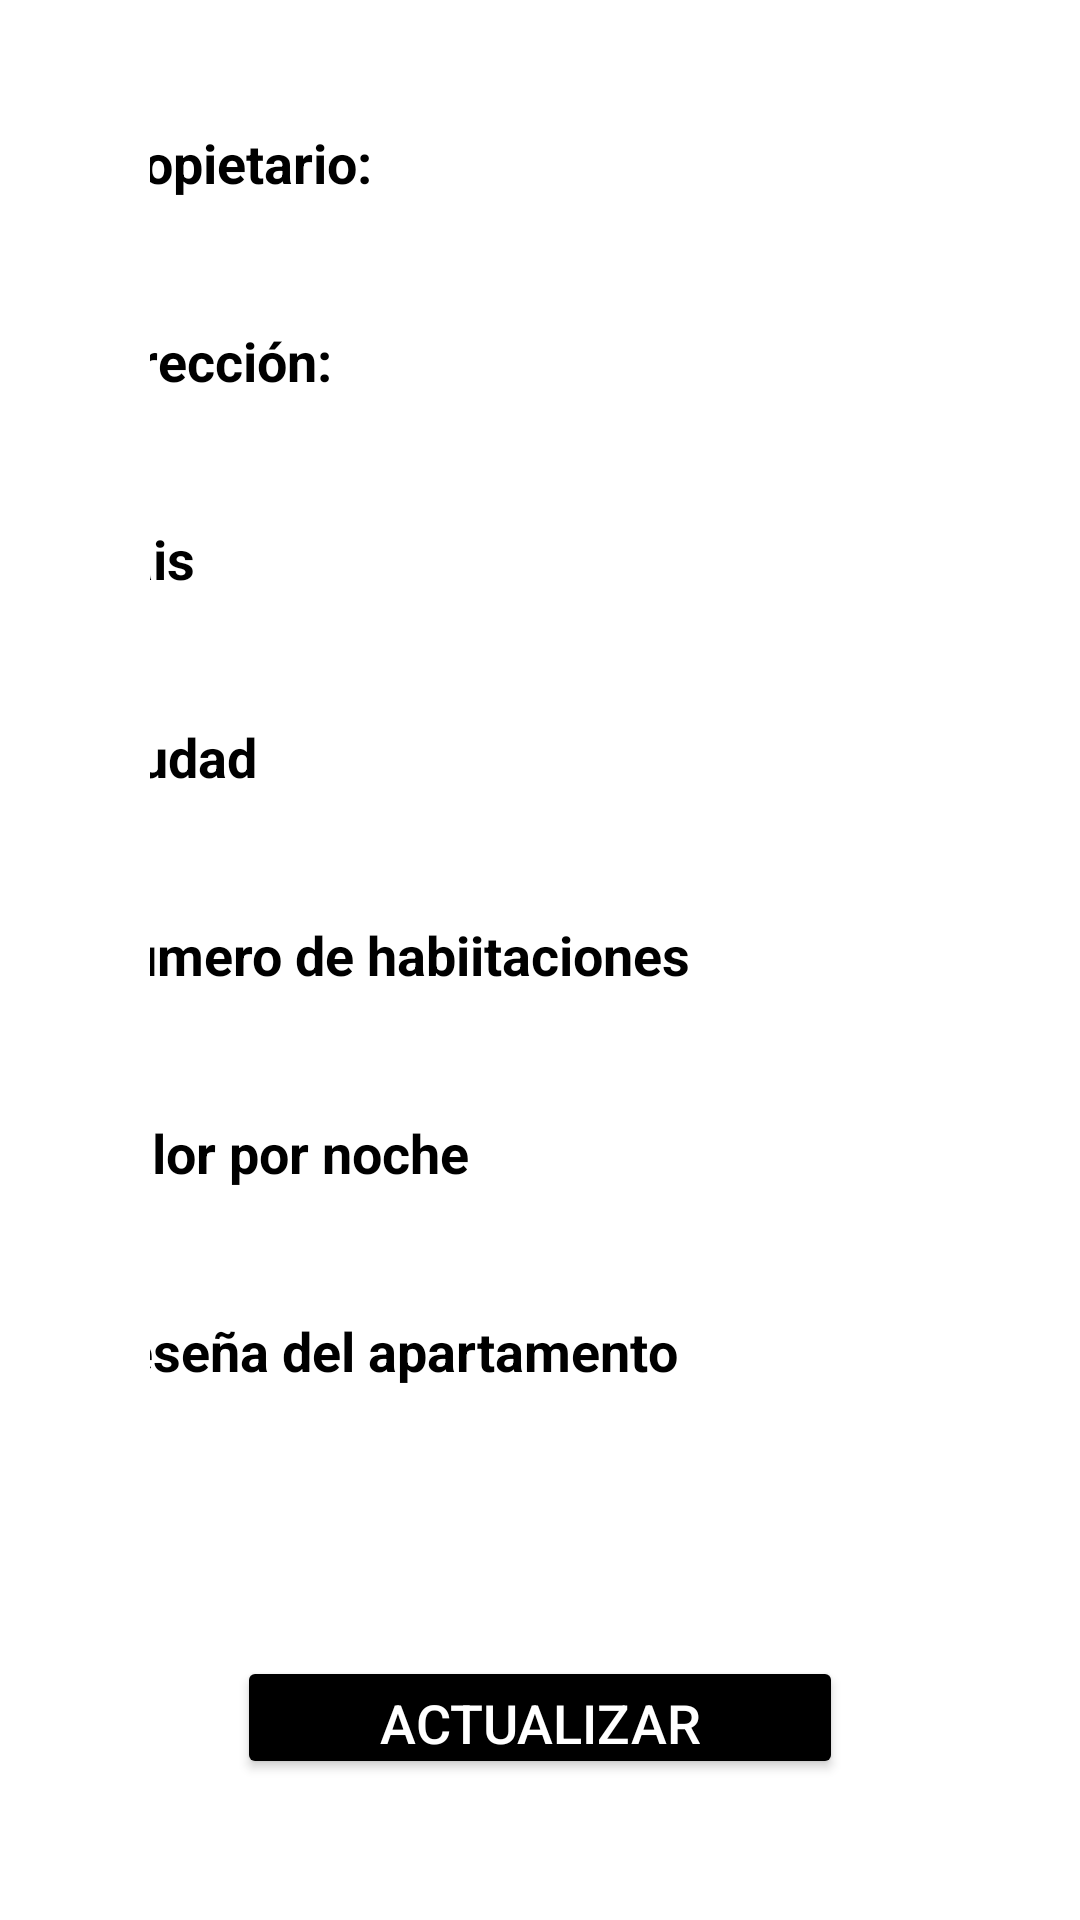

Here is an Android app screen rendered from its layout file. Give the layout XML and the strings, colors and styles it references.
<!-- AndroidManifest.xml: application theme Theme.SistemaApartamentos -->
<!-- res/layout/activity_edit_aparment.xml -->
<?xml version="1.0" encoding="utf-8"?>
<androidx.constraintlayout.widget.ConstraintLayout xmlns:android="http://schemas.android.com/apk/res/android"
    xmlns:app="http://schemas.android.com/apk/res-auto"
    xmlns:tools="http://schemas.android.com/tools"
    android:layout_width="match_parent"
    android:layout_height="match_parent"
    tools:context=".EditAparmentActivity"
    android:background="@drawable/fondoandrod">

    <ScrollView
        android:layout_width="match_parent"
        android:layout_height="wrap_content"
        android:layout_marginStart="50dp"
        android:layout_marginTop="22dp"
        android:layout_marginEnd="50dp"
        app:layout_constraintEnd_toEndOf="parent"
        app:layout_constraintStart_toStartOf="parent"
        app:layout_constraintTop_toTopOf="parent"
        tools:ignore="MissingConstraints">>

        <LinearLayout
            android:layout_width="match_parent"
            android:layout_height="wrap_content"
            android:orientation="vertical">

            <TextView
                android:id="@+id/tvprop"
                android:layout_width="301dp"
                android:layout_height="33dp"
                android:layout_gravity="center"
                android:layout_marginTop="20dp"
                android:text="Propietario: "
                android:textColor="@color/black"
                android:textSize="18sp"
                android:textStyle="bold" />

            <TextView
                android:id="@+id/tvOwner1"
                android:layout_width="301dp"
                android:layout_height="33dp"
                android:layout_gravity="center"
                android:background="@color/white"
                android:textColor="@color/black"
                android:textStyle="bold" />

            <TextView
                android:id="@+id/tvdire"
                android:layout_width="301dp"
                android:layout_height="33dp"
                android:layout_gravity="center"
                android:text="Dirección:"
                android:textColor="@color/black"
                android:textSize="18sp"
                android:textStyle="bold" />

            <TextView
                android:id="@+id/tvAddress1"
                android:layout_width="301dp"
                android:layout_height="33dp"
                android:layout_gravity="center"
                android:background="@color/white"
                android:backgroundTint="@color/white"
                android:textColor="@color/black"
                android:textSize="18sp"
                android:textStyle="bold" />

            <TextView
                android:id="@+id/tvpais"
                android:layout_width="301dp"
                android:layout_height="33dp"
                android:text="Pais"
                android:textColor="@color/black"
                android:textSize="18sp"
                android:textStyle="bold"
                android:layout_gravity="center"/>

            <EditText
                android:id="@+id/edittCountry"
                android:layout_width="301dp"
                android:layout_height="33dp"
                android:layout_gravity="center"
                android:background="@color/white"
                android:backgroundTint="@color/white"
                android:ems="10"
                android:inputType="textPersonName"
                android:textColor="@color/black"
                android:textColorHint="@color/black"
                android:textSize="18sp" />

            <TextView
                android:id="@+id/tvciudad"
                android:layout_width="301dp"
                android:layout_height="33dp"
                android:text="Ciudad"
                android:textColor="@color/black"
                android:textSize="18sp"
                android:textStyle="bold"
                android:layout_gravity="center"/>

            <EditText
                android:id="@+id/edittCity"
                android:layout_width="301dp"
                android:layout_height="33dp"
                android:layout_gravity="center"
                android:background="@color/white"
                android:backgroundTint="@color/white"
                android:ems="10"
                android:inputType="textPersonName"
                android:textColor="@color/black"
                android:textColorHint="@color/black"
                android:textSize="18sp" />

            <TextView
                android:id="@+id/tvnumhab"
                android:layout_width="301dp"
                android:layout_height="33dp"
                android:text="Numero de habiitaciones"
                android:textColor="@color/black"
                android:textSize="18sp"
                android:textStyle="bold"
                android:layout_gravity="center"/>

            <EditText
                android:id="@+id/edittNumberHab"
                android:layout_width="301dp"
                android:layout_height="33dp"
                android:layout_gravity="center"
                android:background="@color/white"
                android:backgroundTint="@color/white"
                android:ems="10"
                android:inputType="number"
                android:textColor="@color/black"
                android:textColorHint="@color/black" />

            <TextView
                android:id="@+id/tvvalorn"
                android:layout_width="301dp"
                android:layout_height="33dp"
                android:layout_gravity="center"
                android:text="Valor por noche"
                android:textColor="@color/black"
                android:textSize="18sp"
                android:textStyle="bold" />

            <EditText
                android:id="@+id/edittValueNight"
                android:layout_width="301dp"
                android:layout_height="33dp"
                android:layout_gravity="center"
                android:background="@color/white"
                android:backgroundTint="@color/white"
                android:ems="10"
                android:inputType="number"
                android:textColor="@color/black"
                android:textColorHint="@color/black" />

            <TextView
                android:id="@+id/tvreseña"
                android:layout_width="301dp"
                android:layout_height="33dp"
                android:text="Reseña del apartamento"
                android:textColor="@color/black"
                android:textSize="18sp"
                android:textStyle="bold"
                android:layout_gravity="center"/>

            <EditText
                android:id="@+id/edittReviewApart"
                android:layout_width="301dp"
                android:layout_height="33dp"
                android:layout_gravity="center"
                android:background="@color/white"
                android:backgroundTint="@color/white"
                android:ems="10"
                android:inputType="textPersonName"
                android:textColor="@color/black"
                android:textColorHint="@color/black" />

            <Button
                android:id="@+id/btnUpdate"
                android:layout_width="202dp"
                android:layout_height="41dp"
                android:layout_marginTop="48dp"
                android:backgroundTint="@color/black"
                android:onClick="updateDatos"
                android:text="Actualizar"
                android:textColor="@color/white"
                android:textSize="18sp"
                app:cornerRadius="20dp"
                android:layout_gravity="center"/>

        </LinearLayout>
    </ScrollView>


</androidx.constraintlayout.widget.ConstraintLayout>
<!-- resources referenced by this layout -->
<resources>
  <style name="Theme.SistemaApartamentos" parent="Theme.MaterialComponents.DayNight.DarkActionBar">
          
          <item name="colorPrimary">@color/purple_500</item>
          <item name="colorPrimaryVariant">@color/purple_700</item>
          <item name="colorOnPrimary">@color/white</item>
          
          <item name="colorSecondary">@color/teal_200</item>
          <item name="colorSecondaryVariant">@color/teal_700</item>
          <item name="colorOnSecondary">@color/black</item>
          
          <item name="android:statusBarColor" tools:targetApi="l">?attr/colorPrimaryVariant</item>
          
      </style>
  <!-- not gathered from this repository: default colours our renderer supplied (Android Studio template values) -->
  <color name="purple_500">#FF6200EE</color>
  <color name="purple_700">#FF3700B3</color>
  <color name="teal_200">#FF03DAC5</color>
  <color name="teal_700">#FF018786</color>
  <color name="black">#FF000000</color>
  <color name="white">#FFFFFFFF</color>
</resources>
